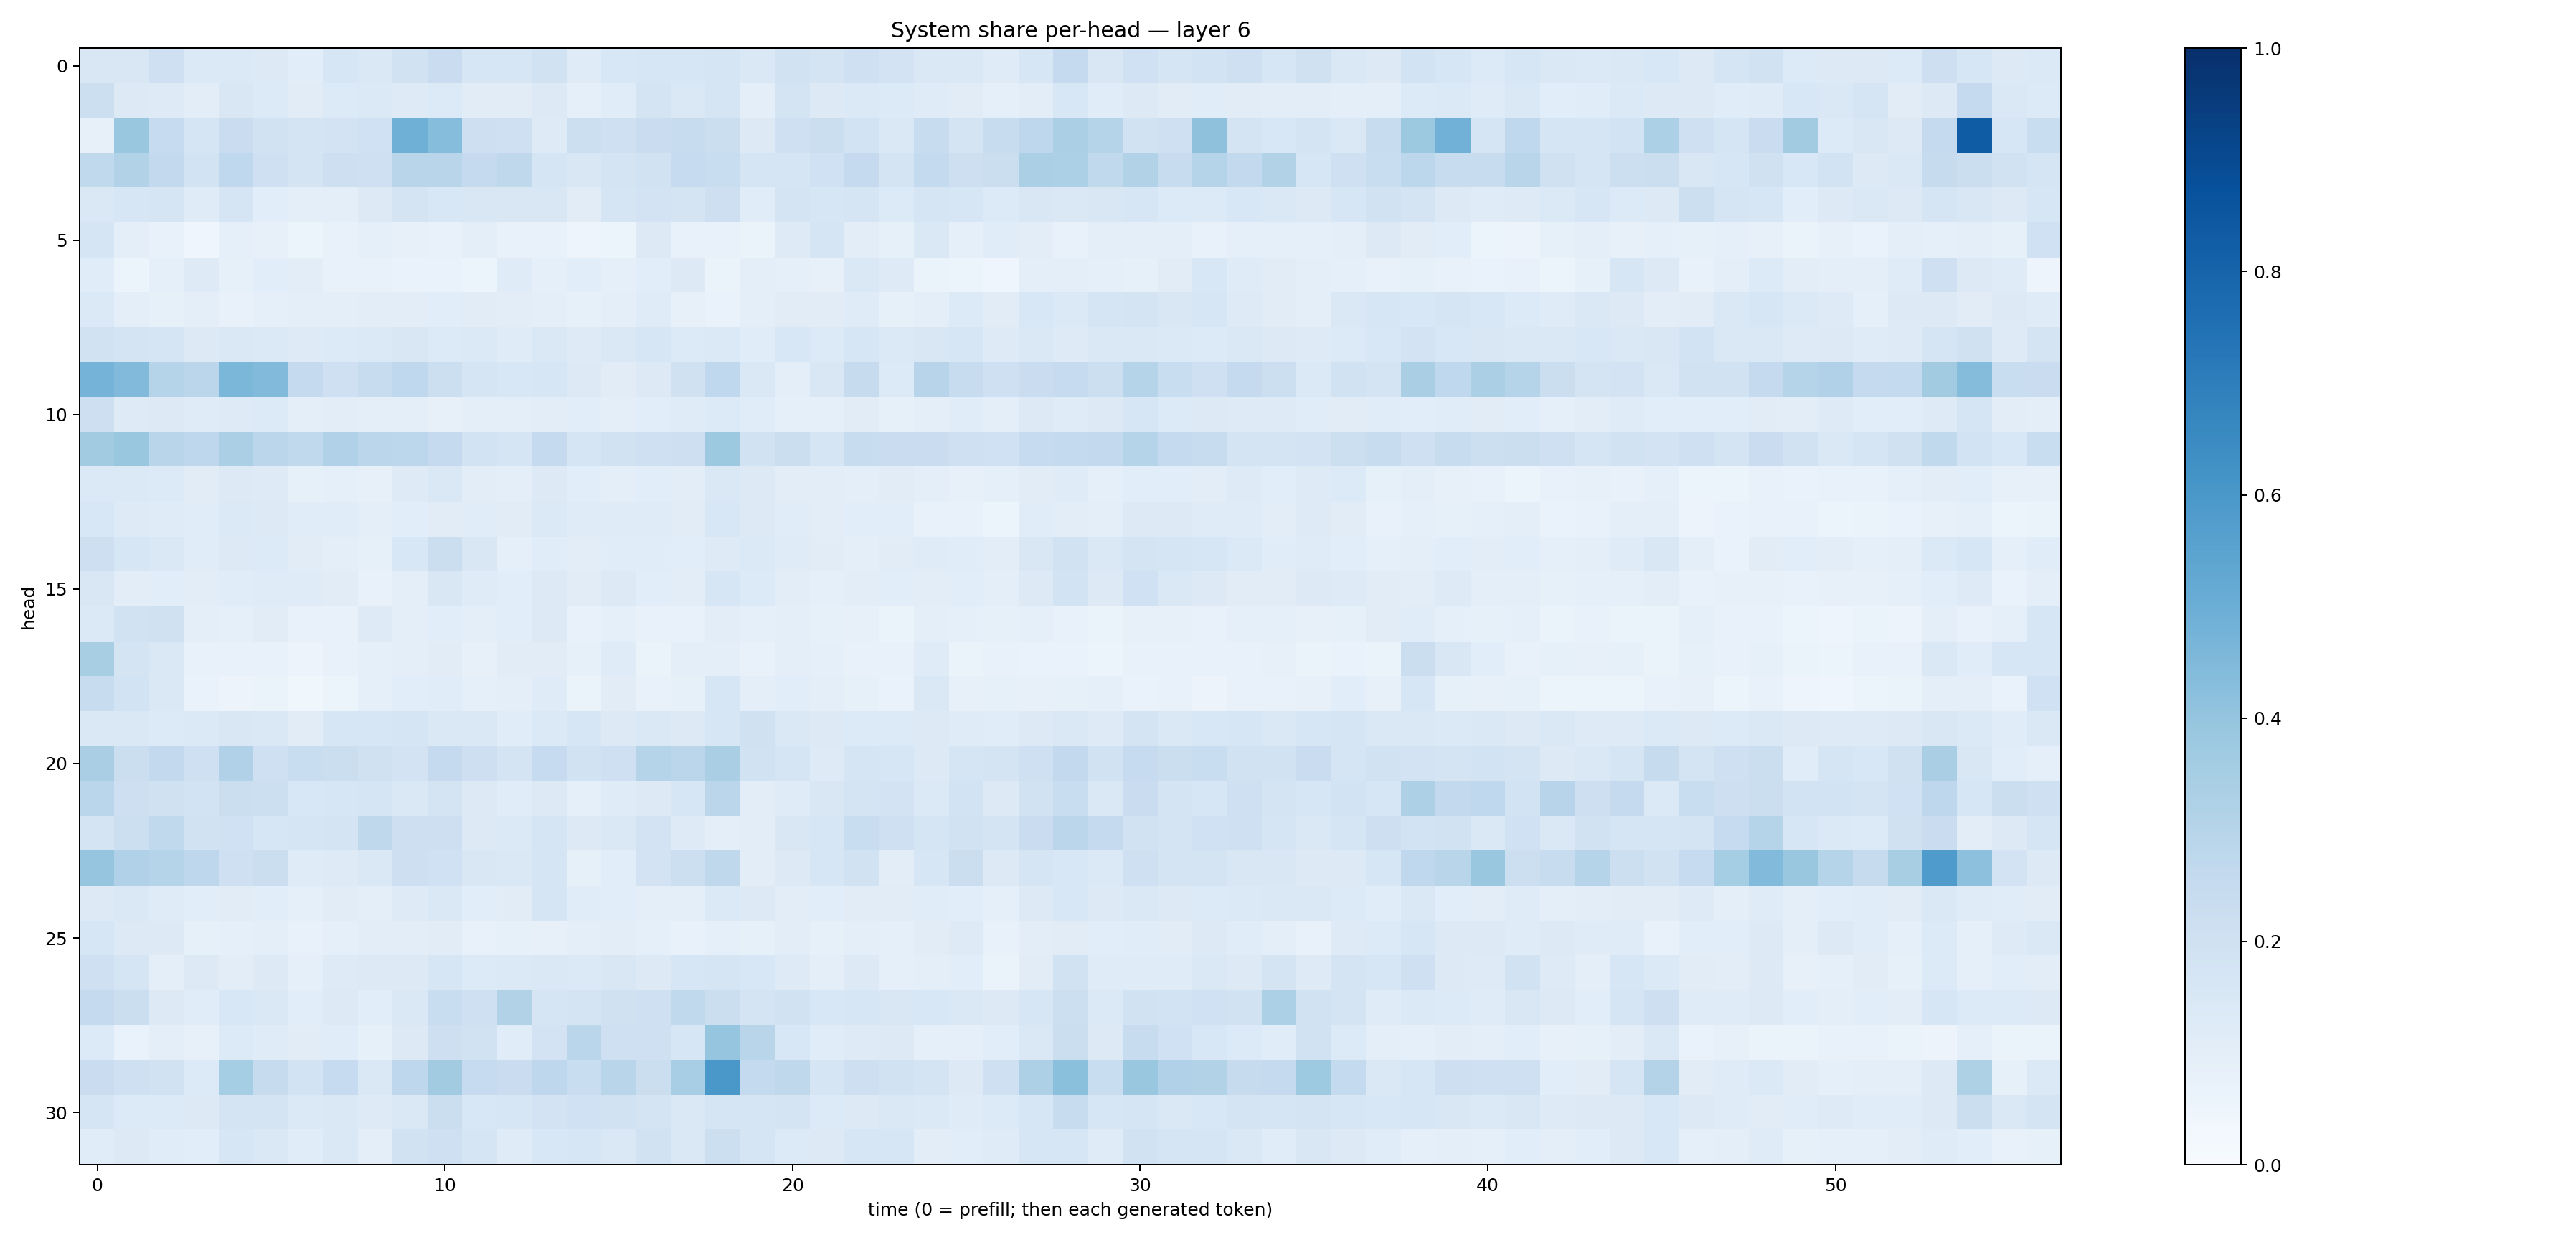

Values plotted in this chart, from the file beside it:
0.14844051, 0.15135074, 0.20483758, 0.14039251, 0.14017399, 0.1273261, 0.10757064, 0.1613589, 0.1452694, 0.19206993, 0.22662333, 0.1590494, 0.15817454, 0.19417085, 0.11756453, 0.15453476, 0.16194305, 0.15981542, 0.16815126, 0.1455641, 0.18846928, 0.1757184, 0.20626062, 0.18254173
0.2157, 0.1318, 0.1227, 0.1041, 0.1508, 0.1332, 0.1107, 0.1352, 0.1374, 0.1222, 0.1336, 0.1109, 0.111, 0.1265, 0.09333, 0.1164, 0.1753, 0.1476, 0.1713, 0.1001, 0.1794, 0.1274, 0.1376, 0.1331
0.0807, 0.3833, 0.2475, 0.1676, 0.2272, 0.1887, 0.1795, 0.1829, 0.2025, 0.4908, 0.4333, 0.2131, 0.2069, 0.1222, 0.218, 0.2085, 0.2282, 0.2345, 0.2192, 0.1266, 0.2108, 0.221, 0.1862, 0.1432
0.2618, 0.3123, 0.2611, 0.1869, 0.267, 0.2068, 0.1734, 0.2111, 0.2106, 0.2902, 0.2896, 0.2505, 0.2714, 0.1693, 0.1498, 0.1729, 0.193, 0.2479, 0.2336, 0.1706, 0.1641, 0.2016, 0.2523, 0.1726
0.1479, 0.158, 0.1646, 0.1205, 0.1681, 0.1072, 0.09498, 0.1004, 0.1312, 0.1778, 0.1547, 0.1493, 0.1521, 0.1512, 0.1125, 0.1646, 0.1828, 0.1766, 0.2142, 0.1145, 0.1723, 0.1575, 0.1699, 0.136
0.1653, 0.09663, 0.07446, 0.04218, 0.09189, 0.07872, 0.06206, 0.07745, 0.0893, 0.07884, 0.07108, 0.09878, 0.07577, 0.0735, 0.0479, 0.0525, 0.1264, 0.07353, 0.07323, 0.06392, 0.1225, 0.1681, 0.1041, 0.08414
0.1138, 0.05908, 0.08707, 0.122, 0.08405, 0.1068, 0.1037, 0.07315, 0.07243, 0.06789, 0.06662, 0.05229, 0.1176, 0.08811, 0.106, 0.09156, 0.1073, 0.1284, 0.06508, 0.09654, 0.09229, 0.08149, 0.1481, 0.1237
0.1393, 0.09901, 0.08392, 0.09452, 0.07732, 0.09325, 0.1013, 0.09928, 0.104, 0.1033, 0.1057, 0.112, 0.1044, 0.09735, 0.08389, 0.0956, 0.1185, 0.0785, 0.06952, 0.09817, 0.1098, 0.1102, 0.118, 0.08501
0.1944, 0.1757, 0.1688, 0.1324, 0.1415, 0.1371, 0.1215, 0.1339, 0.139, 0.149, 0.1342, 0.1369, 0.1177, 0.1447, 0.1245, 0.1424, 0.1566, 0.1353, 0.1382, 0.1163, 0.1547, 0.1343, 0.1637, 0.1403
0.4763, 0.4435, 0.298, 0.2814, 0.46, 0.4448, 0.253, 0.2056, 0.2371, 0.2659, 0.2177, 0.1706, 0.1545, 0.1565, 0.1294, 0.1124, 0.1325, 0.1971, 0.2673, 0.1467, 0.09786, 0.1491, 0.2428, 0.1347
0.2143, 0.1238, 0.1283, 0.1183, 0.1233, 0.1352, 0.1009, 0.1039, 0.09459, 0.1006, 0.07852, 0.09475, 0.1015, 0.1036, 0.1063, 0.09474, 0.1072, 0.1189, 0.1352, 0.1134, 0.09055, 0.09246, 0.1123, 0.08496
0.3595, 0.3829, 0.2913, 0.2761, 0.3338, 0.2824, 0.2634, 0.32, 0.2821, 0.2802, 0.2527, 0.184, 0.1694, 0.2501, 0.1687, 0.1921, 0.2107, 0.2132, 0.3776, 0.1884, 0.2236, 0.1701, 0.2406, 0.2284
0.1405, 0.1386, 0.1344, 0.1131, 0.1286, 0.123, 0.08235, 0.09142, 0.08201, 0.1213, 0.1412, 0.1045, 0.1003, 0.1258, 0.1055, 0.1006, 0.1091, 0.1022, 0.1421, 0.1309, 0.1042, 0.1054, 0.09429, 0.1106
0.1533, 0.1233, 0.1177, 0.1161, 0.1379, 0.1316, 0.1135, 0.1148, 0.09419, 0.1064, 0.1123, 0.1159, 0.1109, 0.1393, 0.1188, 0.121, 0.1174, 0.1124, 0.1558, 0.1276, 0.1139, 0.1032, 0.1055, 0.1067
0.2128, 0.1631, 0.1422, 0.1147, 0.1254, 0.1334, 0.1095, 0.0947, 0.08325, 0.1553, 0.224, 0.1512, 0.09201, 0.1169, 0.1027, 0.115, 0.1146, 0.1085, 0.1227, 0.1399, 0.1177, 0.1132, 0.1007, 0.1129
0.1519, 0.1045, 0.1081, 0.1051, 0.1134, 0.1175, 0.1191, 0.1094, 0.07232, 0.09923, 0.1493, 0.121, 0.1072, 0.1254, 0.1122, 0.1257, 0.1086, 0.1026, 0.1586, 0.1366, 0.1034, 0.09362, 0.1036, 0.1065
0.1401, 0.1876, 0.1991, 0.09467, 0.08898, 0.11, 0.0757, 0.07149, 0.1245, 0.09776, 0.1078, 0.09619, 0.1089, 0.1319, 0.07075, 0.09079, 0.07567, 0.0738, 0.1022, 0.086, 0.09664, 0.084, 0.08003, 0.0661
0.343, 0.1734, 0.146, 0.07462, 0.07361, 0.07737, 0.05766, 0.0713, 0.09364, 0.0967, 0.1102, 0.08132, 0.1098, 0.1097, 0.08398, 0.1176, 0.06538, 0.09671, 0.101, 0.074, 0.0985, 0.08608, 0.07106, 0.07521
0.2345, 0.1872, 0.1449, 0.06743, 0.05591, 0.0639, 0.03756, 0.06131, 0.08597, 0.1067, 0.1146, 0.09173, 0.09995, 0.1206, 0.06385, 0.1117, 0.07435, 0.08522, 0.1593, 0.09466, 0.1088, 0.09541, 0.08376, 0.06809
0.1422, 0.1474, 0.1363, 0.1392, 0.15, 0.1453, 0.1109, 0.1591, 0.1596, 0.1697, 0.1458, 0.1424, 0.1162, 0.1368, 0.1571, 0.1302, 0.1421, 0.1273, 0.1619, 0.1981, 0.1473, 0.127, 0.1358, 0.1364
0.3371, 0.2249, 0.2597, 0.209, 0.3179, 0.2039, 0.2344, 0.2253, 0.198, 0.1806, 0.2532, 0.2135, 0.1762, 0.2484, 0.1929, 0.2046, 0.3025, 0.2828, 0.336, 0.1934, 0.168, 0.1225, 0.1701, 0.1629
0.2872, 0.2114, 0.1976, 0.1868, 0.2259, 0.2179, 0.1557, 0.1607, 0.1696, 0.1445, 0.172, 0.1307, 0.1169, 0.1266, 0.08946, 0.1192, 0.1315, 0.1619, 0.2817, 0.1054, 0.1207, 0.1493, 0.1767, 0.1824
0.1721, 0.2157, 0.2626, 0.1919, 0.1993, 0.1586, 0.165, 0.1731, 0.271, 0.214, 0.2113, 0.1283, 0.1397, 0.1661, 0.1294, 0.146, 0.1822, 0.123, 0.09967, 0.1053, 0.1496, 0.1618, 0.2312, 0.2065
0.3961, 0.3168, 0.3021, 0.2738, 0.2065, 0.2215, 0.1174, 0.1216, 0.1418, 0.2135, 0.201, 0.1522, 0.1418, 0.1701, 0.08395, 0.1082, 0.1806, 0.2175, 0.2726, 0.1016, 0.1251, 0.1631, 0.1927, 0.1051
0.1323, 0.1424, 0.1204, 0.109, 0.1115, 0.1077, 0.09333, 0.1096, 0.1014, 0.1215, 0.1424, 0.1057, 0.111, 0.1683, 0.1148, 0.107, 0.09463, 0.1001, 0.1385, 0.1269, 0.105, 0.1074, 0.1108, 0.1104
0.1582, 0.1281, 0.1262, 0.08353, 0.08891, 0.09536, 0.07623, 0.08952, 0.1052, 0.1016, 0.1116, 0.07238, 0.08429, 0.07934, 0.09515, 0.1036, 0.09181, 0.07623, 0.09235, 0.08559, 0.1048, 0.08411, 0.09469, 0.08843
0.2043, 0.1647, 0.1009, 0.1268, 0.1019, 0.1327, 0.09112, 0.1229, 0.1275, 0.131, 0.16, 0.1335, 0.1376, 0.146, 0.1385, 0.1486, 0.1313, 0.1617, 0.1683, 0.1538, 0.1234, 0.09673, 0.126, 0.09251
0.2504, 0.2195, 0.1254, 0.1168, 0.1531, 0.1451, 0.1071, 0.1296, 0.1078, 0.1464, 0.2343, 0.2075, 0.3122, 0.1672, 0.1744, 0.1966, 0.2082, 0.2632, 0.2214, 0.175, 0.1913, 0.1535, 0.1567, 0.149
0.1362, 0.06777, 0.1007, 0.08112, 0.1356, 0.1201, 0.1112, 0.1169, 0.08318, 0.1304, 0.212, 0.1903, 0.1144, 0.18, 0.2868, 0.2068, 0.2034, 0.1606, 0.3974, 0.2905, 0.1527, 0.1156, 0.124, 0.1285
0.2273, 0.2079, 0.1931, 0.1341, 0.3553, 0.2429, 0.1862, 0.2464, 0.1407, 0.275, 0.3632, 0.2472, 0.2304, 0.2769, 0.2328, 0.2891, 0.2208, 0.3454, 0.5992, 0.2559, 0.273, 0.1648, 0.2118, 0.1908
0.1695, 0.134, 0.1361, 0.1281, 0.1725, 0.1751, 0.1404, 0.1442, 0.1222, 0.1445, 0.219, 0.1541, 0.1569, 0.1815, 0.2022, 0.1921, 0.1773, 0.1431, 0.1706, 0.1666, 0.1725, 0.1363, 0.1278, 0.1456
0.1144, 0.1253, 0.1164, 0.1066, 0.1635, 0.1434, 0.1151, 0.141, 0.0993, 0.1935, 0.2082, 0.1653, 0.1181, 0.1555, 0.1632, 0.1463, 0.1897, 0.1437, 0.2169, 0.1696, 0.136, 0.1254, 0.164, 0.1609
